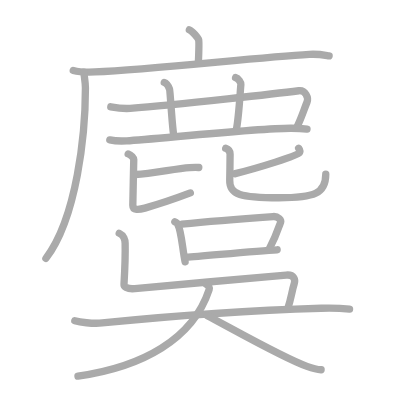
t = 0.00 s
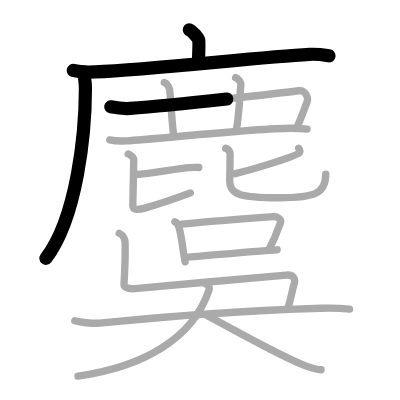
t = 3.50 s
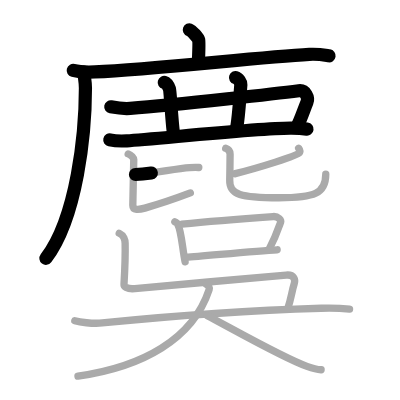
t = 7.25 s
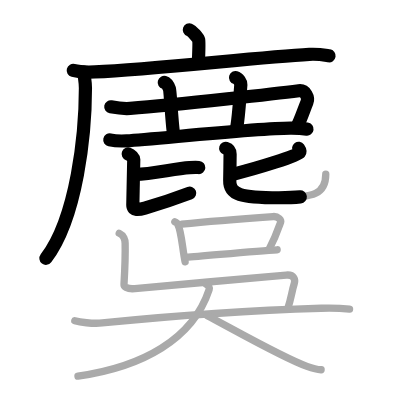
t = 10.75 s
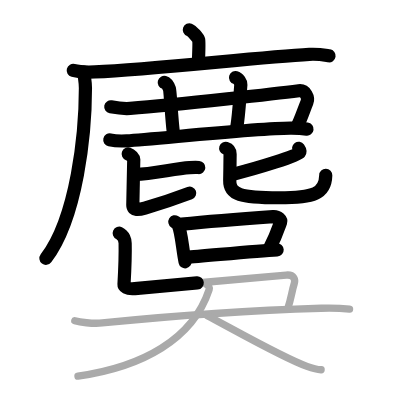
t = 14.50 s
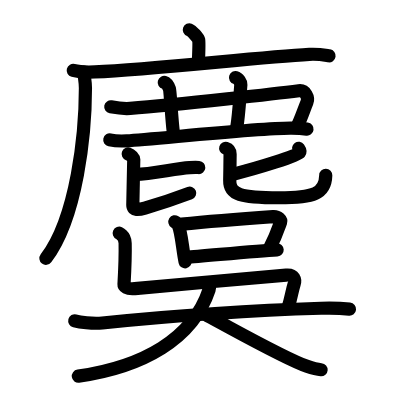
t = 18.00 s

The animated SVG that drew these frames (rendered in a browser with its animation timeline set to each time). Animation: 18 SMIL elements (animate=18); one cycle of 18.00 s.

<?xml version="1.0" standalone="no"?>
<!DOCTYPE svg PUBLIC "-//W3C//DTD SVG 1.1//EN"   "http://www.w3.org/Graphics/SVG/1.1/DTD/svg11.dtd">
<svg width="400px" height="400px"  version="1.1" xmlns="http://www.w3.org/2000/svg">
  <defs>
    <marker id="Triangle" viewBox="0 0 10 10" refX="0" refY="5" markerUnits="strokeWidth" markerWidth="3" style="stroke-opacity:0%;fill:#aaaaaa;" markerHeight="2" orient="auto">
      <path d="M 0 0 L 10 5 L 0 10 z" />
    </marker>
    
    <marker id="Arrow" viewBox="0 0 10 10" refX="5" refY="5" markerUnits="strokeWidth" markerWidth="1.8" style="stroke-opacity:0%;fill:#770000;" markerHeight="2" orient="auto">
      <path d="M 0 4 L 6 4 L 4 1 L 10 5 L 4 9 L 6 6 L 0 6 z" />
        <circle cx="5" cy="5" r="5" />
      </marker>
    
    <marker id="TriangleRed" viewBox="0 0 10 10" refX="0" refY="5" markerUnits="strokeWidth" markerWidth="3" style="stroke-opacity:0%;fill:#CC0000;" markerHeight="2" orient="auto">
      <path d="M 0 0 L 10 5 L 0 10 z" />
    </marker>
    
    <marker id="ArrowRed" viewBox="0 0 10 10" refX="5" refY="5" markerUnits="strokeWidth" markerWidth="1.8" style="stroke-opacity:0%;fill:#CC0000;" markerHeight="2" orient="auto">
      <path d="M 0 4 L 6 4 L 4 1 L 10 5 L 4 9 L 6 6 L 0 6 z" />
        <circle cx="5" cy="5" r="5" />
      </marker>
    
  </defs>
  
  <path style="fill:#ffffff; fill-opacity:100%; fill-rule:evenodd; stroke-width:0;" d="M 0 0 L 400px 0 L 400px 400px L 0 400px L 0 0" />

  <g transform="scale(3.6697247706422 3.6697247706422)">
<path style="fill:none; fill-opacity:0%; fill-rule:evenodd; stroke:#aaaaaa; stroke-opacity:100%; stroke-width: 1.5pt; stroke-linejoin:round; stroke-linecap:round;" d="M51.6 8.13c0.77 0.29 2.39 2.18 2.54 2.77c0.15 0.58 0.08 2.27-0.07 5.92"></path>
<path style="fill:none; fill-opacity:0%; fill-rule:evenodd; stroke:#aaaaaa; stroke-opacity:100%; stroke-width: 1.5pt; stroke-linejoin:round; stroke-linecap:round;" d="M19.96 19.19c1.54 0.41 4.35 0.48 5.89 0.41c15.98-0.69 44.33-3.99 58.45-4.79c2.56-0.14 4.1 0.2 5.38 0.4"></path>
<path style="fill:none; fill-opacity:0%; fill-rule:evenodd; stroke:#aaaaaa; stroke-opacity:100%; stroke-width: 1.5pt; stroke-linejoin:round; stroke-linecap:round;" d="M22.87 19.66c0.05 1.2 0.41 2.6 0.41 4.34c0 12.26-2.28 35.26-10.77 46.41"></path>
<path style="fill:none; fill-opacity:0%; fill-rule:evenodd; stroke:#aaaaaa; stroke-opacity:100%; stroke-width: 1.5pt; stroke-linejoin:round; stroke-linecap:round;" d="M30.19 29.11c1.83 0.34 3.38 0.57 5.28 0.43c13.09-0.94 42.29-4.34 45.95-4.81c1.83-0.23 2.73 1.91 2.23 3.13c-0.92 2.24-1.64 4.64-2.88 7.05"></path>
<path style="fill:none; fill-opacity:0%; fill-rule:evenodd; stroke:#aaaaaa; stroke-opacity:100%; stroke-width: 1.5pt; stroke-linejoin:round; stroke-linecap:round;" d="M44.76 22.46c0.8 0.22 1.29 1.4 1.45 1.84c0.16 0.45 0.62 9.02 1.07 12.12"></path>
<path style="fill:none; fill-opacity:0%; fill-rule:evenodd; stroke:#aaaaaa; stroke-opacity:100%; stroke-width: 1.5pt; stroke-linejoin:round; stroke-linecap:round;" d="M64.19 21.15c0.8 0.22 1.49 1.39 1.45 1.84c-0.2 2.01-0.57 9.27-1.26 12.38"></path>
<path style="fill:none; fill-opacity:0%; fill-rule:evenodd; stroke:#aaaaaa; stroke-opacity:100%; stroke-width: 1.5pt; stroke-linejoin:round; stroke-linecap:round;" d="M29.92 38.12c1.21 0.26 3.42 0.33 4.63 0.26c7.69-0.45 36.25-3.54 44.88-3.44c2.01 0.02 3.22 0.12 4.23 0.25"></path>
<path style="fill:none; fill-opacity:0%; fill-rule:evenodd; stroke:#aaaaaa; stroke-opacity:100%; stroke-width: 1.5pt; stroke-linejoin:round; stroke-linecap:round;" d="M36.92 47.55c4.55-0.16 10.79-1.6 14.75-1.87c1.16-0.08 1.9-0.08 2.5-0.03"></path>
<path style="fill:none; fill-opacity:0%; fill-rule:evenodd; stroke:#aaaaaa; stroke-opacity:100%; stroke-width: 1.5pt; stroke-linejoin:round; stroke-linecap:round;" d="M34.93 41.94c0.82 0.29 1.52 1.13 1.52 1.52c0 1.06-0.26 11.12-0.26 12.46c0 1.49 1.66 1.26 3.29 0.79c4.27-1.22 7.26-2.2 12.38-4.14"></path>
<path style="fill:none; fill-opacity:0%; fill-rule:evenodd; stroke:#aaaaaa; stroke-opacity:100%; stroke-width: 1.5pt; stroke-linejoin:round; stroke-linecap:round;" d="M81.38 40.4c0.21 0.29 0.54 0.78 0.18 1.29c-0.51 0.72-11.03 4.04-17.45 5.63"></path>
<path style="fill:none; fill-opacity:0%; fill-rule:evenodd; stroke:#aaaaaa; stroke-opacity:100%; stroke-width: 1.5pt; stroke-linejoin:round; stroke-linecap:round;" d="M61.5 40.42c0.87 0.28 1.2 0.89 1.2 1.6c0 0.94-0.07 5.94-0.1 7.05c-0.1 4.04 3.01 4.82 13.39 4.82c9.71 0 12.78-1.13 12.78-6.4"></path>
<path style="fill:none; fill-opacity:0%; fill-rule:evenodd; stroke:#aaaaaa; stroke-opacity:100%; stroke-width: 1.5pt; stroke-linejoin:round; stroke-linecap:round;" d="M47.65 60.44c0.3 0.19 0.62 0.34 0.75 0.58c1.06 1.86 1.32 6.98 2.04 10.32"></path>
<path style="fill:none; fill-opacity:0%; fill-rule:evenodd; stroke:#aaaaaa; stroke-opacity:100%; stroke-width: 1.5pt; stroke-linejoin:round; stroke-linecap:round;" d="M49.55 61.08c7.46-0.78 21.03-1.8 24.87-2.07c1.41-0.1 2.25 0.97 2.05 1.53c-0.83 2.34-1.29 3.85-3.07 7.23"></path>
<path style="fill:none; fill-opacity:0%; fill-rule:evenodd; stroke:#aaaaaa; stroke-opacity:100%; stroke-width: 1.5pt; stroke-linejoin:round; stroke-linecap:round;" d="M50.75 70.11c4.52-0.3 19.04-1.75 24.77-2.04"></path>
<path style="fill:none; fill-opacity:0%; fill-rule:evenodd; stroke:#aaaaaa; stroke-opacity:100%; stroke-width: 1.5pt; stroke-linejoin:round; stroke-linecap:round;" d="M32.49 63.56c1.24 0.56 1.6 1.94 1.61 2.72c0.04 1.67-0.18 8.92-0.31 11.22c-0.03 0.5 0.7 1.37 2.95 1.14c4.98-0.51 35.66-3.17 41.23-3.68c2.27-0.21 2.52 1.36 2.21 2.35c-0.69 2.19-0.82 3.98-1.79 6.86"></path>
<path style="fill:none; fill-opacity:0%; fill-rule:evenodd; stroke:#aaaaaa; stroke-opacity:100%; stroke-width: 1.5pt; stroke-linejoin:round; stroke-linecap:round;" d="M20.38 87.42c1.29 0.34 4.75 0.86 7.49 0.59C47.75 86 70.82 84.48 87.49 84c2.87-0.08 5.17-0.04 7.76 0.22"></path>
<path style="fill:none; fill-opacity:0%; fill-rule:evenodd; stroke:#aaaaaa; stroke-opacity:100%; stroke-width: 1.5pt; stroke-linejoin:round; stroke-linecap:round;" d="M56.16 77.44c0.56 0.34 1.06 0.78 0.83 1.48C52.5 92.5 38.75 100 21.25 102.5"></path>
<path style="fill:none; fill-opacity:0%; fill-rule:evenodd; stroke:#aaaaaa; stroke-opacity:100%; stroke-width: 1.5pt; stroke-linejoin:round; stroke-linecap:round;" d="M56.5 86.03c6.27 3.27 20.9 11.61 27.16 13.8c2.13 0.74 2.87 0.86 3.84 0.93"></path>

<path style="fill:none; fill-opacity:0%; fill-rule:evenodd; stroke:#000000; stroke-opacity:100%; stroke-width: 2.7pt; stroke-linejoin:round; stroke-linecap:round;" d="M51.6 8.13c0.77 0.29 2.39 2.18 2.54 2.77c0.15 0.58 0.08 2.27-0.07 5.92" pathLength="100" stroke-dashoffset="100" stroke-dasharray="100 105"><animate id="dashAnim1" attributeName="stroke-dashoffset" from="100" to="0" dur="1s" calcMode="linear" fill="freeze"/></path>
<path style="fill:none; fill-opacity:0%; fill-rule:evenodd; stroke:#000000; stroke-opacity:100%; stroke-width: 2.7pt; stroke-linejoin:round; stroke-linecap:round;" d="M19.96 19.19c1.54 0.41 4.35 0.48 5.89 0.41c15.98-0.69 44.33-3.99 58.45-4.79c2.56-0.14 4.1 0.2 5.38 0.4" pathLength="100" stroke-dashoffset="100" stroke-dasharray="100 105"><animate id="dashAnim2" attributeName="stroke-dashoffset" from="100" to="0" dur="1s" calcMode="linear" begin="dashAnim1.end" fill="freeze"/></path>
<path style="fill:none; fill-opacity:0%; fill-rule:evenodd; stroke:#000000; stroke-opacity:100%; stroke-width: 2.7pt; stroke-linejoin:round; stroke-linecap:round;" d="M22.87 19.66c0.05 1.2 0.41 2.6 0.41 4.34c0 12.26-2.28 35.26-10.77 46.41" pathLength="100" stroke-dashoffset="100" stroke-dasharray="100 105"><animate id="dashAnim3" attributeName="stroke-dashoffset" from="100" to="0" dur="1s" calcMode="linear" begin="dashAnim2.end" fill="freeze"/></path>
<path style="fill:none; fill-opacity:0%; fill-rule:evenodd; stroke:#000000; stroke-opacity:100%; stroke-width: 2.7pt; stroke-linejoin:round; stroke-linecap:round;" d="M30.19 29.11c1.83 0.34 3.38 0.57 5.28 0.43c13.09-0.94 42.29-4.34 45.95-4.81c1.83-0.23 2.73 1.91 2.23 3.13c-0.92 2.24-1.64 4.64-2.88 7.05" pathLength="100" stroke-dashoffset="100" stroke-dasharray="100 105"><animate id="dashAnim4" attributeName="stroke-dashoffset" from="100" to="0" dur="1s" calcMode="linear" begin="dashAnim3.end" fill="freeze"/></path>
<path style="fill:none; fill-opacity:0%; fill-rule:evenodd; stroke:#000000; stroke-opacity:100%; stroke-width: 2.7pt; stroke-linejoin:round; stroke-linecap:round;" d="M44.76 22.46c0.8 0.22 1.29 1.4 1.45 1.84c0.16 0.45 0.62 9.02 1.07 12.12" pathLength="100" stroke-dashoffset="100" stroke-dasharray="100 105"><animate id="dashAnim5" attributeName="stroke-dashoffset" from="100" to="0" dur="1s" calcMode="linear" begin="dashAnim4.end" fill="freeze"/></path>
<path style="fill:none; fill-opacity:0%; fill-rule:evenodd; stroke:#000000; stroke-opacity:100%; stroke-width: 2.7pt; stroke-linejoin:round; stroke-linecap:round;" d="M64.19 21.15c0.8 0.22 1.49 1.39 1.45 1.84c-0.2 2.01-0.57 9.27-1.26 12.38" pathLength="100" stroke-dashoffset="100" stroke-dasharray="100 105"><animate id="dashAnim6" attributeName="stroke-dashoffset" from="100" to="0" dur="1s" calcMode="linear" begin="dashAnim5.end" fill="freeze"/></path>
<path style="fill:none; fill-opacity:0%; fill-rule:evenodd; stroke:#000000; stroke-opacity:100%; stroke-width: 2.7pt; stroke-linejoin:round; stroke-linecap:round;" d="M29.92 38.12c1.21 0.26 3.42 0.33 4.63 0.26c7.69-0.45 36.25-3.54 44.88-3.44c2.01 0.02 3.22 0.12 4.23 0.25" pathLength="100" stroke-dashoffset="100" stroke-dasharray="100 105"><animate id="dashAnim7" attributeName="stroke-dashoffset" from="100" to="0" dur="1s" calcMode="linear" begin="dashAnim6.end" fill="freeze"/></path>
<path style="fill:none; fill-opacity:0%; fill-rule:evenodd; stroke:#000000; stroke-opacity:100%; stroke-width: 2.7pt; stroke-linejoin:round; stroke-linecap:round;" d="M36.92 47.55c4.55-0.16 10.79-1.6 14.75-1.87c1.16-0.08 1.9-0.08 2.5-0.03" pathLength="100" stroke-dashoffset="100" stroke-dasharray="100 105"><animate id="dashAnim8" attributeName="stroke-dashoffset" from="100" to="0" dur="1s" calcMode="linear" begin="dashAnim7.end" fill="freeze"/></path>
<path style="fill:none; fill-opacity:0%; fill-rule:evenodd; stroke:#000000; stroke-opacity:100%; stroke-width: 2.7pt; stroke-linejoin:round; stroke-linecap:round;" d="M34.93 41.94c0.82 0.29 1.52 1.13 1.52 1.52c0 1.06-0.26 11.12-0.26 12.46c0 1.49 1.66 1.26 3.29 0.79c4.27-1.22 7.26-2.2 12.38-4.14" pathLength="100" stroke-dashoffset="100" stroke-dasharray="100 105"><animate id="dashAnim9" attributeName="stroke-dashoffset" from="100" to="0" dur="1s" calcMode="linear" begin="dashAnim8.end" fill="freeze"/></path>
<path style="fill:none; fill-opacity:0%; fill-rule:evenodd; stroke:#000000; stroke-opacity:100%; stroke-width: 2.7pt; stroke-linejoin:round; stroke-linecap:round;" d="M81.38 40.4c0.21 0.29 0.54 0.78 0.18 1.29c-0.51 0.72-11.03 4.04-17.45 5.63" pathLength="100" stroke-dashoffset="100" stroke-dasharray="100 105"><animate id="dashAnim10" attributeName="stroke-dashoffset" from="100" to="0" dur="1s" calcMode="linear" begin="dashAnim9.end" fill="freeze"/></path>
<path style="fill:none; fill-opacity:0%; fill-rule:evenodd; stroke:#000000; stroke-opacity:100%; stroke-width: 2.7pt; stroke-linejoin:round; stroke-linecap:round;" d="M61.5 40.42c0.87 0.28 1.2 0.89 1.2 1.6c0 0.94-0.07 5.94-0.1 7.05c-0.1 4.04 3.01 4.82 13.39 4.82c9.71 0 12.78-1.13 12.78-6.4" pathLength="100" stroke-dashoffset="100" stroke-dasharray="100 105"><animate id="dashAnim11" attributeName="stroke-dashoffset" from="100" to="0" dur="1s" calcMode="linear" begin="dashAnim10.end" fill="freeze"/></path>
<path style="fill:none; fill-opacity:0%; fill-rule:evenodd; stroke:#000000; stroke-opacity:100%; stroke-width: 2.7pt; stroke-linejoin:round; stroke-linecap:round;" d="M47.65 60.44c0.3 0.19 0.62 0.34 0.75 0.58c1.06 1.86 1.32 6.98 2.04 10.32" pathLength="100" stroke-dashoffset="100" stroke-dasharray="100 105"><animate id="dashAnim12" attributeName="stroke-dashoffset" from="100" to="0" dur="1s" calcMode="linear" begin="dashAnim11.end" fill="freeze"/></path>
<path style="fill:none; fill-opacity:0%; fill-rule:evenodd; stroke:#000000; stroke-opacity:100%; stroke-width: 2.7pt; stroke-linejoin:round; stroke-linecap:round;" d="M49.55 61.08c7.46-0.78 21.03-1.8 24.87-2.07c1.41-0.1 2.25 0.97 2.05 1.53c-0.83 2.34-1.29 3.85-3.07 7.23" pathLength="100" stroke-dashoffset="100" stroke-dasharray="100 105"><animate id="dashAnim13" attributeName="stroke-dashoffset" from="100" to="0" dur="1s" calcMode="linear" begin="dashAnim12.end" fill="freeze"/></path>
<path style="fill:none; fill-opacity:0%; fill-rule:evenodd; stroke:#000000; stroke-opacity:100%; stroke-width: 2.7pt; stroke-linejoin:round; stroke-linecap:round;" d="M50.75 70.11c4.52-0.3 19.04-1.75 24.77-2.04" pathLength="100" stroke-dashoffset="100" stroke-dasharray="100 105"><animate id="dashAnim14" attributeName="stroke-dashoffset" from="100" to="0" dur="1s" calcMode="linear" begin="dashAnim13.end" fill="freeze"/></path>
<path style="fill:none; fill-opacity:0%; fill-rule:evenodd; stroke:#000000; stroke-opacity:100%; stroke-width: 2.7pt; stroke-linejoin:round; stroke-linecap:round;" d="M32.49 63.56c1.24 0.56 1.6 1.94 1.61 2.72c0.04 1.67-0.18 8.92-0.31 11.22c-0.03 0.5 0.7 1.37 2.95 1.14c4.98-0.51 35.66-3.17 41.23-3.68c2.27-0.21 2.52 1.36 2.21 2.35c-0.69 2.19-0.82 3.98-1.79 6.86" pathLength="100" stroke-dashoffset="100" stroke-dasharray="100 105"><animate id="dashAnim15" attributeName="stroke-dashoffset" from="100" to="0" dur="1s" calcMode="linear" begin="dashAnim14.end" fill="freeze"/></path>
<path style="fill:none; fill-opacity:0%; fill-rule:evenodd; stroke:#000000; stroke-opacity:100%; stroke-width: 2.7pt; stroke-linejoin:round; stroke-linecap:round;" d="M20.38 87.42c1.29 0.34 4.75 0.86 7.49 0.59C47.75 86 70.82 84.48 87.49 84c2.87-0.08 5.17-0.04 7.76 0.22" pathLength="100" stroke-dashoffset="100" stroke-dasharray="100 105"><animate id="dashAnim16" attributeName="stroke-dashoffset" from="100" to="0" dur="1s" calcMode="linear" begin="dashAnim15.end" fill="freeze"/></path>
<path style="fill:none; fill-opacity:0%; fill-rule:evenodd; stroke:#000000; stroke-opacity:100%; stroke-width: 2.7pt; stroke-linejoin:round; stroke-linecap:round;" d="M56.16 77.44c0.56 0.34 1.06 0.78 0.83 1.48C52.5 92.5 38.75 100 21.25 102.5" pathLength="100" stroke-dashoffset="100" stroke-dasharray="100 105"><animate id="dashAnim17" attributeName="stroke-dashoffset" from="100" to="0" dur="1s" calcMode="linear" begin="dashAnim16.end" fill="freeze"/></path>
<path style="fill:none; fill-opacity:0%; fill-rule:evenodd; stroke:#000000; stroke-opacity:100%; stroke-width: 2.7pt; stroke-linejoin:round; stroke-linecap:round;" d="M56.5 86.03c6.27 3.27 20.9 11.61 27.16 13.8c2.13 0.74 2.87 0.86 3.84 0.93" pathLength="100" stroke-dashoffset="100" stroke-dasharray="100 105"><animate id="dashAnim18" attributeName="stroke-dashoffset" from="100" to="0" dur="1s" calcMode="linear" begin="dashAnim17.end" fill="freeze"/></path>

</g>

</svg>  
          
